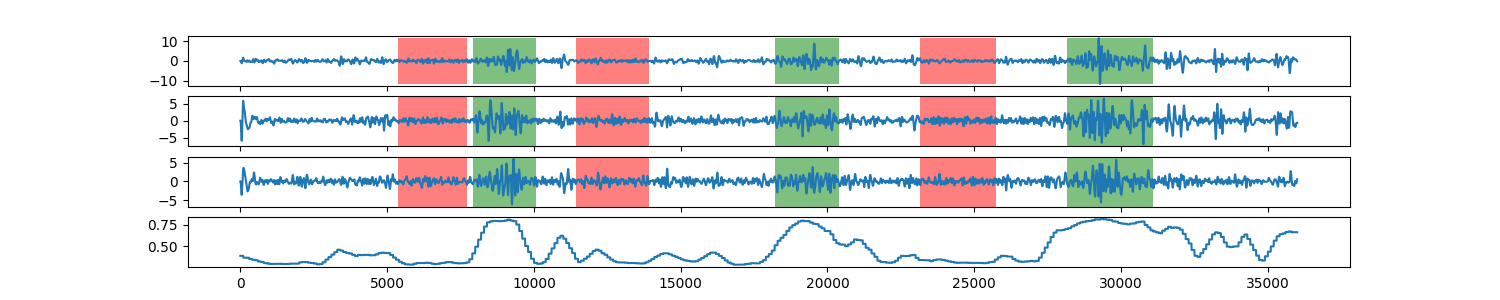

Source data for this figure (header and first rows):
0, 0.386854753044
1, 0.3869
2, 0.3869
3, 0.3869
4, 0.3869
5, 0.3869
6, 0.3869
7, 0.3869
8, 0.3869
9, 0.3869
10, 0.3869
11, 0.3869
12, 0.3869
13, 0.3869
14, 0.3869
15, 0.3869
16, 0.3869
17, 0.3869
18, 0.3869
19, 0.3869
20, 0.3869
21, 0.3869
22, 0.3869
23, 0.3869
24, 0.3869
25, 0.3869
26, 0.3869
27, 0.3869
28, 0.3869
29, 0.3869
30, 0.3869
31, 0.3869
32, 0.3869
33, 0.3869
34, 0.3869
35, 0.3869
36, 0.3869
37, 0.3869
38, 0.3869
39, 0.3869
40, 0.3869
41, 0.3869
42, 0.3869
43, 0.3869
44, 0.3869
45, 0.3869
46, 0.3869
47, 0.3869
48, 0.3869
49, 0.3869
50, 0.3869
51, 0.3869
52, 0.3869
53, 0.3869
54, 0.3869
55, 0.3869
56, 0.3869
57, 0.3869
58, 0.3869
59, 0.3869
60, 0.3869
... 35,939 more rows
